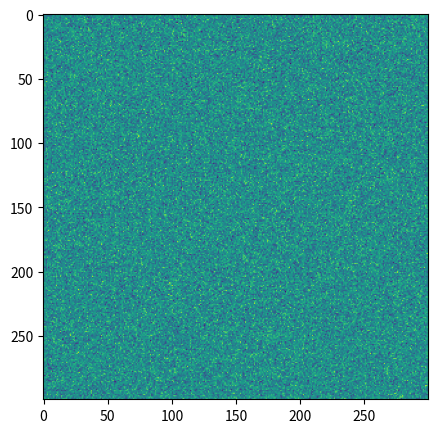
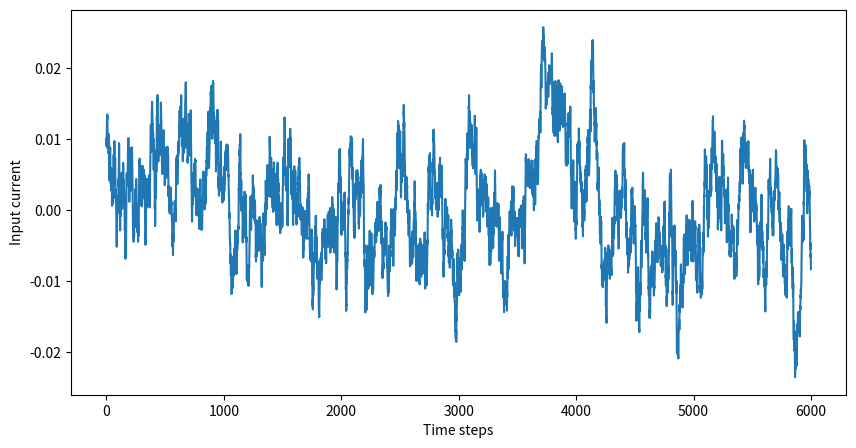
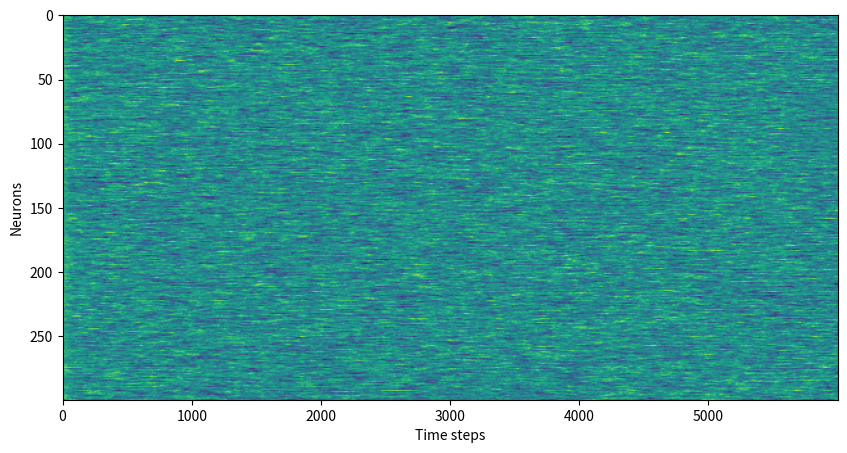
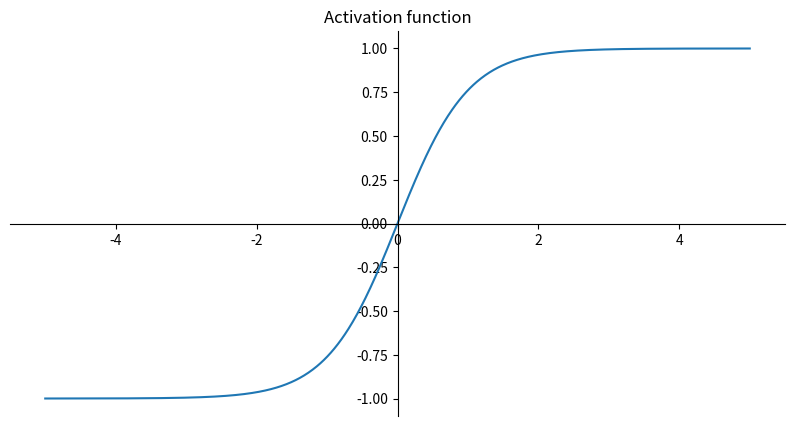
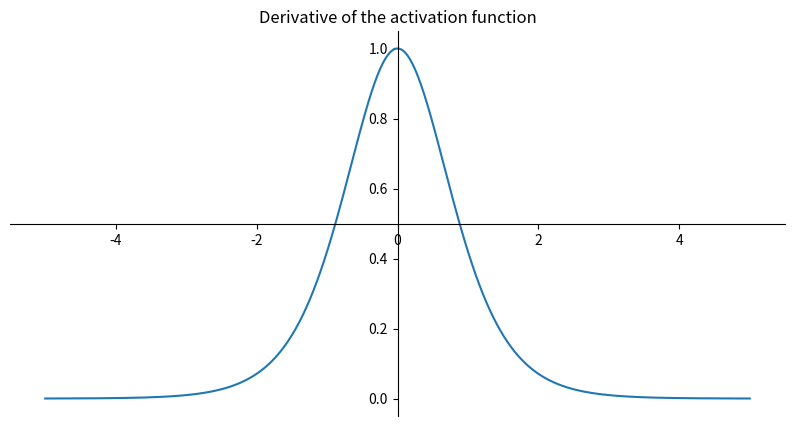
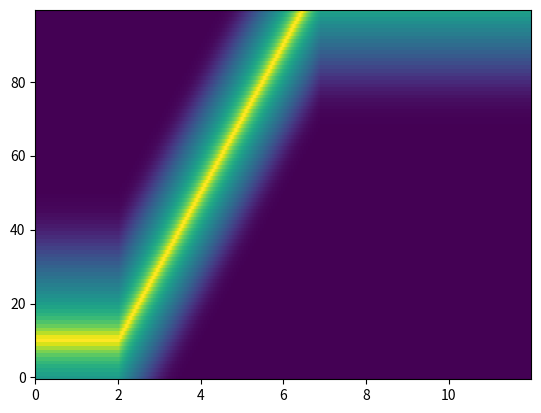
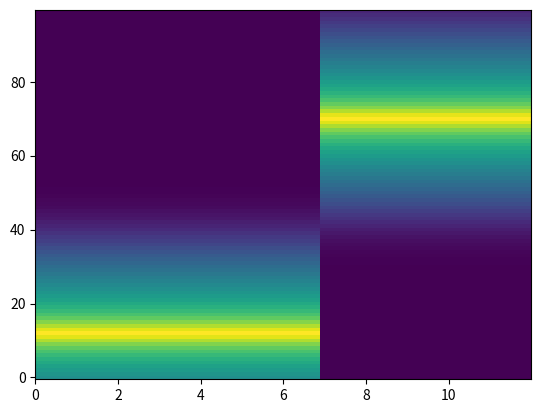
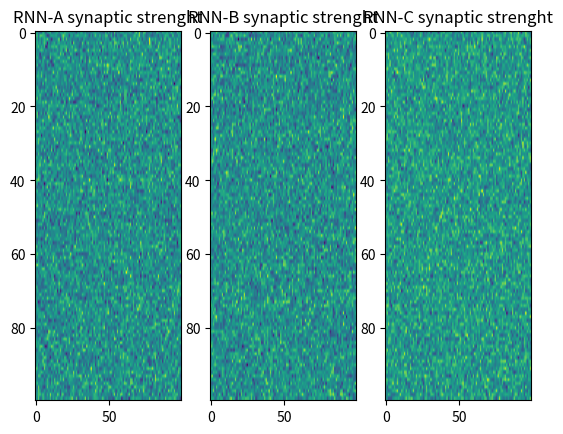

Here is the Python script that generated these plots, in order: (Note: this script raises an exception after producing the figures.)
r"""°°°
# Recurrent spiking neural networks
This notebook provides an example in how to:
    * Set up a recurrent-spiking neural network
    * Generate data to give to it as input
    * Train the network so that it matches the data

Sources for this notebook include:
    * [The CURBD tool](https://github.com/rajanlab/CURBD)
°°°"""
# |%%--%%| <NEH5SUEzp5|QhYxSMc5Z6>
r"""°°°
# Creating the network
°°°"""
# |%%--%%| <QhYxSMc5Z6|mantena>

import numpy as np
import matplotlib.pyplot as plt
import numpy.random as npr
import math

# |%%--%%| <mantena|L7xcJxIvJC>
r"""°°°
## Neurons
Neurons are modeled by the time evolution of their membrane potential $V$:

$$\tau\frac{dV_{i}}{dt} = -V + g\sum\limits_{j}J_{ij}\phi(V_{j}) + I_{i}$$

This differential equation is solved using the Euler method, so the evolution of the voltage from one timestep to another is:

$$V_{i}(t + \Delta t) = V_{i}(t) + \frac{-V_{i}(t) + g\sum\limits_{j}J_{ij}\phi(V_{j}(t)) + I_{i}(t)}{\tau}\Delta t$$
°°°"""
# |%%--%%| <L7xcJxIvJC|TpmXKvZIwD>

n_neurons = 300
g = 1.5 #Neuron's conductance
tau_neuron = 0.1 #Neuron's time constant

def init_neurons(n_neurons):
    return npr.normal(
            -0.7, #Minimum value
            0.7, #Maximum value
            (n_neurons, 1) #(n_neurons, n_timesteps)
            )

init_neurons(n_neurons)

# |%%--%%| <TpmXKvZIwD|jahVKoLM65>

def get_activity(V, phi):
    return phi(V)

def update_voltage(V, g, J, I, activity, tau, dt):
    return V + (-V + g * J.dot(activity) + I) * dt / tau

# |%%--%%| <jahVKoLM65|xN8JsfYrEi>
r"""°°°
## Synapses
The synapses are represented as a matrix $J$ of size $n \times n$. where $n$ is the number of neurons.
The value of $J_{ij}$ represents the strength of the connection between neuron $i$ and neuron $j$, such that:
* $J_{ij} > 0$ means that neuron $i$ excites neuron $j$.
* $J_{ij} < 0$ means that neuron $i$ inhibits neuron $j$.
* $J_{ij} = 0$ means that there is no connection between neuron $i$ and neuron $j$.

The matrix is initialized with random values distributed as a normal distribution and then normalized according to the number of neurons $n$:

$$J_{ij} \sim \frac{N(0, 1)}{\sqrt{n}}$$
°°°"""
# |%%--%%| <xN8JsfYrEi|tZpgGDHTAA>

def init_synapses(n_neurons):
    return npr.randn(n_neurons, n_neurons) / math.sqrt(n_neurons)
init_synapses(n_neurons)

# |%%--%%| <tZpgGDHTAA|DHjIt9fgCu>

figure, subplot = plt.subplots(1, figsize=(10, 5))
subplot.imshow(init_synapses(n_neurons))

# |%%--%%| <DHjIt9fgCu|N2x7xaeO4F>
r"""°°°
## Input
The input I is computed as:

$$I_{i}(t) = \eta_{i}(t) + (I_{i}(t - \Delta t) - \eta_{i}(t))e^{-\frac{\Delta t}{\tau}}$$

Where $\eta_{i}(t)$ is a white noise process with a time constant $\tau$.

This is done to ensure that the input of different neurons is not correlated.
°°°"""
# |%%--%%| <N2x7xaeO4F|Qcda8uk2iM>

tau_input = 0.1 #The time constant of the input
dt = 0.01 / 5 #The timestep of the input
scale_input = 0.01 #The scale of the input

def compute_input(n_neurons, tau_input, scale_input, dt, sim_time):
    n_timesteps = int(np.ceil(sim_time / dt)) #The number of timesteps
    eta = npr.randn(n_neurons, n_timesteps) * math.sqrt(tau_input / dt) #The noise process
    I = np.ones((n_neurons, n_timesteps)) #Initializing the input

    for i in range(1, n_timesteps): #Computing the input
        I[:, i] = eta[:, i] + (I[:, i - 1] - eta[:, i]) * np.exp(-dt / tau_input)

    return I * scale_input

I = compute_input(300, tau_input, scale_input, dt, 12)

# |%%--%%| <Qcda8uk2iM|c0YKNrAEh4>

figure, subplot = plt.subplots(1, figsize=(10, 5))

subplot.plot(I[0, :])
subplot.set_xlabel("Time steps")
subplot.set_ylabel("Input current")

# |%%--%%| <c0YKNrAEh4|FwK2GquHuk>

figure, subplot = plt.subplots(1, figsize=(10, 5))

subplot.imshow(I, aspect = 'auto')
subplot.set_xlabel("Time steps")
subplot.set_ylabel("Neurons")

# |%%--%%| <FwK2GquHuk|rkJqlKN2rh>
r"""°°°
## Activation function
The activation function is any non-linear function like:
* The sigmoid.
* The hyperbolic tangent.
* The rectified linear unit (ReLU)

In this case the hyperbolic tangent is used:

$$\phi(x) = \tanh(x) = \frac{e^{x} - e^{-x}}{e^{x} + e^{-x}}$$

With its derivative:

$$\phi'(x) = 1 - \tanh^{2}(x) = 1 - \frac{e^{x} - e^{-x}}{e^{x} + e^{-x}}^{2}$$
°°°"""
# |%%--%%| <rkJqlKN2rh|L1DW3X5I98>

phi = np.tanh

# |%%--%%| <L1DW3X5I98|fcbTSOnoRZ>

x = np.linspace(-5, 5, 1000)
y = phi(x)
figure, subplot = plt.subplots(1, figsize=(10, 5))
subplot.spines['left'].set_position('center')
subplot.spines['bottom'].set_position('center')
subplot.spines['right'].set_color('none')
subplot.spines['top'].set_color('none')
subplot.xaxis.set_ticks_position('bottom')
subplot.yaxis.set_ticks_position('left')
subplot.set_title("Activation function")
subplot.plot(x, y)

# |%%--%%| <fcbTSOnoRZ|nsVBtXprrj>

figure, subplot = plt.subplots(1, figsize=(10, 5))
subplot.spines['left'].set_position('center')
subplot.spines['bottom'].set_position('center')
subplot.spines['right'].set_color('none')
subplot.spines['top'].set_color('none')
subplot.xaxis.set_ticks_position('bottom')
subplot.yaxis.set_ticks_position('left')
subplot.set_title("Derivative of the activation function")
subplot.plot(x, 1 - y**2)

# |%%--%%| <nsVBtXprrj|vzC7GmU5JD>
r"""°°°
# Training
Training consists of updating the strength of the synapses connections $J_{ij}$ so that the activity of the neurons is as close as possible to the one found in the experimental data.
This is done by computing the error between the experimental data and the output of the network and then updating the synapses connections according to the error:

$$J_{ij}(t) = J_{ij}(t-1) + \Delta J_{ij}(t)$$

$$\Delta J_{ij}(t) = c\cdot e_{i}(t)\sum\limits_{k=1}^N P_{jk}(t)\phi_{k}(t)$$
°°°"""
# |%%--%%| <vzC7GmU5JD|MQgpY2zxrQ>
r"""°°°
## Error function
The error function is the difference between the experimental data and the output of the network:

$$e_{i}(t) = z_{i}(t) - a_{i}(t)$$
°°°"""
# |%%--%%| <MQgpY2zxrQ|OHXncPsWTH>

def get_error(simulated, experimental):
    return simulated - experimental

# |%%--%%| <OHXncPsWTH|FWsNOtQM3m>
r"""°°°
## Inverse cross-correlation matrix
$P$ is the probability that neuron $j$ will fire in the next timestep, so the inverse cross-correlation matrix of the firing rates of units in the network.

$$P_{ij} = \langle\phi_{i}\phi_{j}\rangle^{-1}$$

This is costly to compute at every timestep, so it is computed iteratively as:

$$P(t) = P(t-1) - c\cdot ||(P(t-1)\cdot\phi(t))|| = P(t-1) - c\cdot((P(t-1)\cdot\phi(t))(P(t-1)\cdot\phi(t))^T)$$
°°°"""
# |%%--%%| <FWsNOtQM3m|wwvyiUURv6>

learning_rate = 1.0 #Works best when set to be 1 to 10 times the overall amplitude of the external inputs

def init_P(n_neurons, learning_rate):
    return learning_rate * np.eye(n_neurons)

# |%%--%%| <wwvyiUURv6|qWKW82G6gz>

def get_activity_P(P, activity):
    return P.dot(activity)

# |%%--%%| <qWKW82G6gz|ERuwWeRy9a>

def update_P(P, activity_P, c):
    return P - c * activity_P.dot(activity_P.T)

# |%%--%%| <ERuwWeRy9a|TLRdRxgdiJ>
r"""°°°
## Scaling term
The scaling term $c$ scales the update of the synapses connections.
It is computed as:

$c = \frac{1}{1+\phi^{T}(t)\cdot(P(t-1)\cdot\phi(t))}$
°°°"""
# |%%--%%| <TLRdRxgdiJ|h78ov2I9Ex>

def get_c(activity_P, activity):
    aPa = activity.T.dot(activity_P).item() # The result is a singleton, item extracts the number
    return 1 / (1 + aPa)

# |%%--%%| <h78ov2I9Ex|NTAIKNIRyt>
r"""°°°
## Update of the synapses Matrix
Recall:

$$\Delta J_{ij}(t) = c\cdot e_{i}(t)\sum\limits_{k=1}^N P_{jk}(t)\phi_{k}(t)$$
°°°"""
# |%%--%%| <NTAIKNIRyt|4aDnFrdZTl>

def update_J(J, activity_P, error, c, target_neurons):
    return J[:, target_neurons] - c * np.outer(error.flatten(), activity_P.flatten())

# |%%--%%| <4aDnFrdZTl|7QIDJja5kb>
r"""°°°
## Training function
Now that all the function have been defined, they can be collected in a single function that performs the training of the network.
°°°"""
# |%%--%%| <7QIDJja5kb|by855Yt3K7>

def train(simulated, experimental, J, P, target_neurons):
    error = get_error(simulated, experimental)
    activity_P = get_activity_P(P, simulated[target_neurons,:])
    c = get_c(activity_P, simulated[target_neurons,:])
    P = update_P(P, activity_P, c)
    J[:, target_neurons.flatten()] = update_J(J, activity_P, error, c, target_neurons)
    return J, P, np.mean(error ** 2)

# |%%--%%| <by855Yt3K7|agBdu0TvNR>
r"""°°°
# The experimental data
To demonstrate the capabilities of the network the experimental data will be generated in silico as well.
The data will be generated according to a three region ground truth model.
Each of the tree regions will contain $100$ neurons and will be driven by a different type of input:

* The first region (A) will be driven by only by the recurrent inuts from the other two regions.
* The second region (B) will be driven by a network generating a Gaussian "bump" propagating agross the network:
* The final region (C) will be driven by a network generating a fixed point that is shifted then to another during the generation.
The fixed points are generated by sampling $SQ_{i}(t)$ at two differend time points and holding them at the sampled value for the duration of the fixed point.

External inputs are connected to half of the units in their respective regions with a fixed negative weight (inhibitory) for region B and positive (excitatory) for region C.
°°°"""
# |%%--%%| <agBdu0TvNR|2LNjZRuYSx>
r"""°°°
## Generating the external inputs
°°°"""
# |%%--%%| <2LNjZRuYSx|CCkp3w5YEQ>
r"""°°°
### The Gaussian bump
$$ SQ_{i}(t) = e^{-\frac{1}{2\sigma^2}\left(\frac{1-\sigma-Nt}{T}\right)^2}$$
Where $\sigma$ is the width of the bump across the population, $N$ the population size and $t$ the total simulation time.
°°°"""
# |%%--%%| <CCkp3w5YEQ|vF7CwS320T>

def compute_x_bump(sim_time, dt, n_neurons, width, cutoff_traslation):
    """Selects which neurons have a higher firing rate.
    They will be sampled from a Gaussian distrubtion
    """
    n_samples = int(math.ceil(sim_time / dt))
    t_data = np.arange(0, sim_time, dt)
    x_bump = np.zeros((n_neurons, n_samples))
    n_width = width * n_neurons #from percentage to number
    norm = 2*n_width **2
    cutoff = math.ceil(n_samples / 2) + cutoff_traslation

    for i in range(n_neurons):
        x_bump[i, :] = np.exp(- ((i - n_width - n_neurons * t_data / (t_data[-1] / 2)) **2 / norm))
        x_bump[i, cutoff:] = x_bump[i, cutoff]

    return x_bump

# |%%--%%| <vF7CwS320T|zoK9rq0cf4>
r"""°°°
### Sequence driving network
The sequence driving network is a network that generates a fixed point that is shifted during the simulation in a sequenctial manner across neurons.
°°°"""
# |%%--%%| <zoK9rq0cf4|d9NCDdW6KB>

def sequence_driving_network(x_bump, dt , lead_time):
    hbump = np.log((x_bump + 0.01)/(1-x_bump+0.01))
    hbump = hbump - np.min(hbump)
    hbump = hbump / np.max(hbump)
    newmat = np.tile(hbump[:, 1, np.newaxis], (1, math.ceil(lead_time / dt)))
    hbump = np.concatenate((newmat, hbump), axis=1)
    return hbump

# |%%--%%| <d9NCDdW6KB|UK5W1tRRRH>

x_bump = compute_x_bump(10, 0.01, 100, 0.1, -10)
test = sequence_driving_network(x_bump, 0.01, 2)
figure, subplot = plt.subplots(1)
plt.pcolormesh(np.arange(0, 12, 0.01), np.arange(0, 100), test)

# |%%--%%| <UK5W1tRRRH|gy9STCGxnN>
r"""°°°
### Fixed point driving network
The fixed point driving network gnerates a fixed point that it is kept fixed until a certain point during the simulation, where it is translated to another neuron.
°°°"""
# |%%--%%| <gy9STCGxnN|Mi4GDataJz>

def fixed_point_driver(xbump, sim_time, lead_time, dt, n_neurons, cutoff_traslation, before_shift, after_shift):
    """Generates a fixed point that is shifted during the simulation,
    cutoff_translation: where the shift happen
    before_shift where to pick the current from x_bump before the shift
    after_shift where to pick the current from x_bump after the shift
    """
    n_samples = int(math.ceil((sim_time - lead_time) / dt))
    x_fp = np.zeros(xbump.shape)
    cutoff = math.ceil(n_samples / 2) + cutoff_traslation
    for i in range(n_neurons):
        front = xbump[i, before_shift] * np.ones((1, cutoff))
        back = xbump[i, after_shift] * np.ones((1, n_samples - cutoff))
        x_fp[i, :] = np.concatenate((front, back), axis = 1)
    h_fp = np.log((x_fp + 0.01)/(1-x_fp+0.01))
    h_fp -= np.min(h_fp)
    h_fp = h_fp / np.max(h_fp)
    newmat = np.tile(h_fp[:, 1, np.newaxis], (1, math.ceil(lead_time/dt)))
    h_fp = np.concatenate((newmat, h_fp), axis=1)
    return h_fp

# |%%--%%| <Mi4GDataJz|XSIfrLRk46>

test = fixed_point_driver(x_bump, 12, 2, 0.01, 100, -10, 10, 300)
figure, subplot = plt.subplots(1)
plt.pcolormesh(np.arange(0, 12, 0.01), np.arange(0, 100), test)

# |%%--%%| <XSIfrLRk46|ns2PdFjA1O>
r"""°°°
## Connectivity
°°°"""
# |%%--%%| <ns2PdFjA1O|Qbdg5h3HF7>
r"""°°°
### Intra-region connectivity
Each of the three regions will have random inter-connections.
The strength of the connection is sampled by a normalized normal distribution:

$$J_{ij} \sim \mathcal{N}(0, \frac{1}{\sqrt{N_{in}}})$$

And then scaled by a chaos factor $g$:

$$J_{ij} = g\cdot J_{ij}$$

$g$ has to be sufficiently large so to facilitate chaotic dynamics in the network.
°°°"""
# |%%--%%| <Qbdg5h3HF7|xlXbPekh9D>

def intra_region_connectivity(n_neurons, g):
    J = npr.randn(n_neurons, n_neurons)
    J = (g / np.sqrt(n_neurons)) * J
    return J

# |%%--%%| <xlXbPekh9D|Q0M8UfFt7V>

J_a = intra_region_connectivity(100, 1.8)
J_b = intra_region_connectivity(100, 1.5)
J_c = intra_region_connectivity(100, 1.5)

figure, subplot = plt.subplots(1, 3)
subplot[0].imshow(J_a, aspect = 'auto')
subplot[0].set_title("RNN-A synaptic strenght")
subplot[1].imshow(J_b, aspect = 'auto')
subplot[1].set_title("RNN-B synaptic strenght")
subplot[2].imshow(J_c, aspect = 'auto')
subplot[2].set_title("RNN-C synaptic strenght")

# |%%--%%| <Q0M8UfFt7V|XC1z8bZenO>
r"""°°°
### Inter-region connectivity
The number of connection is controlled by the `frac_inter_reg`, which controls the percentage of connected neurons
°°°"""
# |%%--%%| <XC1z8bZenO|R9NUMkejtt>

def source_region_neurons_connected(n_neurons, connected_fraction):
    """Returns the array source_neurons of the neurons
    in the source population, where source_neurons[i] = 1 if
    neuron i is connected to the population and 0 otherwise
    """
    n_connected = int(n_neurons * connected_fraction)
    source_neurons = np.zeros((n_neurons, 1))
    random_connected_neurons = npr.permutation(n_neurons)
    source_neurons[random_connected_neurons[0:n_connected]] = 1
    return source_neurons

# |%%--%%| <R9NUMkejtt|h3uOj5FdsB>

frac_inter_reg = 0.05
connection_A_to_B = source_region_neurons_connected(100, frac_inter_reg)
connection_A_to_C = source_region_neurons_connected(100, frac_inter_reg)
connection_B_to_A = source_region_neurons_connected(100, frac_inter_reg)
connection_B_to_C = source_region_neurons_connected(100, frac_inter_reg)
connection_C_to_B = source_region_neurons_connected(100, frac_inter_reg)
connection_C_to_A = source_region_neurons_connected(100, frac_inter_reg)

frac_external_reg = 0.5

connection_sequence_to_B = source_region_neurons_connected(100, frac_external_reg)
connection_fixed_to_C = source_region_neurons_connected(100, frac_external_reg)

print("The number of connection between A and B is: ", np.sum(connection_A_to_B))
print("The number of connection between the sequence driver and B is: ", np.sum(connection_sequence_to_B))

# |%%--%%| <h3uOj5FdsB|tl4zcmyqGm>
r"""°°°
## Initial state
The initial state is a `n_neurons` vector of values sampled from a normal distribution.
°°°"""
# |%%--%%| <tl4zcmyqGm|WjuzEEzOvb>

def get_initial_state(n_neurons):
    return 2 * npr.rand(n_neurons, 1) - 1

# |%%--%%| <WjuzEEzOvb|7WRHXhPqwm>
r"""°°°
## Generating the data
To generate the data a number of parameters is necessary, so they are all collected in a dictionary.
°°°"""
# |%%--%%| <7WRHXhPqwm|teucre>

data_params = {
        'sim_time' : 12,
        'lead_time' : 2,
        'dt' : 0.01,
        'bump_width' : 0.2,
        'n_neurons_A' : 100,
        'n_neurons_B' : 100,
        'n_neurons_C' : 100,
        'g_A' : 1.8,
        'g_B' : 1.5,
        'g_C' : 1.5,
        'frac_inter_reg' : 0.05,
        'frac_ext_reg' : 0.5,
        'activation_function' : np.tanh,
        'tau' : 0.1,
        'amplitude_inter_region' : 0.02,
        'amplitude_sequential' : 1,
        'amplitude_fixed' : -1,
        'cutoff_traslation' : 100,
        'before_shift' : 10,
        'after_shift' : 300,
        }

n_datapoints = int(data_params['sim_time'] / data_params['dt'])
data = {}
connections = {}

# |%%--%%| <teucre|lVJAoZSZ3Z>
r"""°°°
### Setting up all the necessary variables
°°°"""
# |%%--%%| <lVJAoZSZ3Z|NQycjuSucJ>

x_bump = compute_x_bump(
        data_params['sim_time'] - data_params['lead_time'],
        data_params['dt'],
        data_params['n_neurons_B'],
        data_params['bump_width'],
        -data_params['cutoff_traslation'],
        )

data = {
        'A' : np.empty((data_params['n_neurons_A'], n_datapoints)),
        'B' : np.empty((data_params['n_neurons_B'], n_datapoints)),
        'C' : np.empty((data_params['n_neurons_C'], n_datapoints)),
        'sequential' : sequence_driving_network(
            x_bump,
            data_params['dt'],
            data_params['lead_time']
            ),
        'fixed' : fixed_point_driver(
            x_bump,
            data_params['sim_time'],
            data_params['lead_time'],
            data_params['dt'],
            data_params['n_neurons_C'],
            data_params['cutoff_traslation'],
            data_params['before_shift'],
            data_params['after_shift'],
            ),
        }

data['A'][:] = np.NaN
data['B'][:] = np.NaN
data['C'][:] = np.NaN

states = {
        'A' : get_initial_state(data_params['n_neurons_A']),
        'B' : get_initial_state(data_params['n_neurons_B']),
        'C' : get_initial_state(data_params['n_neurons_C']),
        }
connections['A'] = {
        'A' : {
            'J' : intra_region_connectivity(
                data_params['n_neurons_A'],
                data_params['g_A']
                ),
            },
        'B' : {
            'J' : source_region_neurons_connected(
                data_params['n_neurons_A'],
                data_params['frac_inter_reg']
                ),
            'w' : data_params['amplitude_inter_region'],
            },
        'C' : {
            'J' : source_region_neurons_connected(
                data_params['n_neurons_A'],
                data_params['frac_inter_reg']
                ),
            'w' : data_params['amplitude_inter_region'],
            },
        }
connections['B'] = {
        'A' : {
            'J' : source_region_neurons_connected(
                data_params['n_neurons_B'],
                data_params['frac_inter_reg']
                ),
            'w' : data_params['amplitude_inter_region'],
            },
        'B' : {
            'J' : intra_region_connectivity(
                data_params['n_neurons_B'],
                data_params['g_B']
                ),
            },
        'C' : {
            'region' : 'C',
            'J' : source_region_neurons_connected(
                data_params['n_neurons_B'],
                data_params['frac_inter_reg']
                ),
            'w' : data_params['amplitude_inter_region'],
            },
        'sequential' : {
            'J' : source_region_neurons_connected(
                data_params['n_neurons_B'],
                data_params['frac_ext_reg']
                ),
            'w' : data_params['amplitude_sequential'],
            },
        }
connections['C'] = {
        'A' : {
            'J' : source_region_neurons_connected(
                data_params['n_neurons_C'],
                data_params['frac_inter_reg']
                ),
            'w' : data_params['amplitude_inter_region'],
            },
        'B' : {
            'J' : source_region_neurons_connected(
                data_params['n_neurons_C'],
                data_params['frac_inter_reg']
                ),
            'w' : data_params['amplitude_inter_region'],
            },
        'C' : {
            'J' : intra_region_connectivity(
                data_params['n_neurons_C'],
                data_params['g_C']
                ),
        },
        'fixed' : {
            'J' : source_region_neurons_connected(
                data_params['n_neurons_C'],
                data_params['frac_ext_reg']
                ),
            'w' : data_params['amplitude_fixed'],
            },
        }

# |%%--%%| <NQycjuSucJ|rZFkp6Bip5>

figure, subplots = plt.subplots(1, 2)
subplots[0].pcolormesh(
        np.arange(0, data_params['sim_time'], data_params['dt']),
        np.arange(0, data_params['n_neurons_B']),
        data['sequential'])
subplots[0].set_title("Sequential driver inputted in B")

subplots[1].pcolormesh(
        np.arange(0, data_params['sim_time'], data_params['dt']),
        np.arange(0, data_params['n_neurons_C']),
        data['fixed'])
subplots[1].set_title("Fixed point driver inputted in C")

# |%%--%%| <rZFkp6Bip5|n7VzpFQee9>
r"""°°°
### Some helpful functions
°°°"""
# |%%--%%| <n7VzpFQee9|p2SoxuC3fL>

def update_states(data, states, connections, dt, tau, t):
    for target in states:
        JR = connections[target][target]['J'].dot(data[target][:, t, np.newaxis])
        for source in connections[target]:
            if source != target:
                JR += connections[target][source]['w'] *\
                        connections[target][source]['J'] *\
                        data[source][:, t, np.newaxis]
        states[target] += dt * (-states[target] + JR) / tau
    return states

def save_states(data, states, phi, t):
    for region in states:
        data[region][:, t, np.newaxis] = phi(states[region])
    return data

# |%%--%%| <p2SoxuC3fL|TmsjrC0XQK>

for t in range(n_datapoints):
    data = save_states(
            data,
            states,
            data_params['activation_function'],
            t
            )
    states = update_states(
            data,
            states,
            connections,
            data_params['dt'],
            data_params['tau'],
            t
            )

for i in data:
    data[i] = data[i] / np.max(data[i])

# |%%--%%| <TmsjrC0XQK|bAuUQSglLX>

figure, subplots = plt.subplots(1, 3)
figure.tight_layout()
figure.subplots_adjust(hspace = 0.4, wspace = 0.3)
subplots[0].pcolormesh(
        np.arange(0, data_params['sim_time'], data_params['dt']),
        np.arange(0, data_params['n_neurons_A']),
        data['A']
        )

subplots[1].pcolormesh(
        np.arange(0, data_params['n_neurons_A']),
        np.arange(0, data_params['n_neurons_A']),
                  connections['A']['A']['J']
                  )

for _ in range(3):
    idx = npr.randint(0, data_params['n_neurons_A'] - 1)
    subplots[2].plot(
            np.arange(0, data_params['sim_time'], data_params['dt']),
            data['A'][idx, :],
            )

# |%%--%%| <bAuUQSglLX|47CEdJCjbU>

figure, subplots = plt.subplots(1, 3)
figure.tight_layout()
figure.subplots_adjust(hspace = 0.4, wspace = 0.3)
subplots[0].pcolormesh(
        np.arange(0, data_params['sim_time'], data_params['dt']),
        np.arange(0, data_params['n_neurons_B']),
        data['B']
        )

subplots[1].pcolormesh(
        np.arange(0, data_params['n_neurons_B']),
        np.arange(0, data_params['n_neurons_B']),
                  connections['B']['B']['J']
                  )

for _ in range(3):
    idx = npr.randint(0, data_params['n_neurons_B'] - 1)
    subplots[2].plot(
            np.arange(0, data_params['sim_time'], data_params['dt']),
            data['B'][idx, :],
            )

# |%%--%%| <47CEdJCjbU|6ZexEQo9Lz>

figure, subplots = plt.subplots(1, 3)
figure.tight_layout()
figure.subplots_adjust(hspace = 0.4, wspace = 0.3)
subplots[0].pcolormesh(
        np.arange(0, data_params['sim_time'], data_params['dt']),
        np.arange(0, data_params['n_neurons_C']),
        data['C']
        )

subplots[1].pcolormesh(
        np.arange(0, data_params['n_neurons_C']),
        np.arange(0, data_params['n_neurons_C']),
                  connections['C']['C']['J']
                  )

for _ in range(3):
    idx = npr.randint(0, data_params['n_neurons_C'] - 1)
    subplots[2].plot(
            np.arange(0, data_params['sim_time'], data_params['dt']),
            data['C'][idx, :],
            )

# |%%--%%| <6ZexEQo9Lz|GyLWs2QXLb>
r"""°°°
# In silico experiment example
°°°"""
# |%%--%%| <GyLWs2QXLb|wr6u9jsZmm>
r"""°°°
## Initialization
°°°"""
# |%%--%%| <wr6u9jsZmm|J8pbXFiyZ0>

n_target_neurons = 300
learnList = npr.permutation(n_target_neurons)
target_neurons = learnList[:n_target_neurons]

sim_param = {
        'n_neurons' : 300,
        'g' : 1.2,
        'tau_neuron' : 0.1,
        'tau_input' : 0.1,
        'scale_input' : 0.01,
        'dt' : 0.002,
        'data_dt' : data_params['dt'],
        'sim_time' : data_params['sim_time'], #in seconds
        'learning_rate' : 1.0,
        'activation_function' : np.tanh,
        'target_neurons' : target_neurons,
        }

neurons = init_neurons(sim_param['n_neurons'])
J = init_synapses(sim_param['n_neurons'])
P = init_P(sim_param['n_neurons'], sim_param['learning_rate'])
H = compute_input(
        sim_param['n_neurons'],
        sim_param['tau_input'],
        sim_param['scale_input'],
        sim_param['dt'],
        sim_param['sim_time'])
experimental_data = np.concatenate((data['A'], data['B'], data['C']), axis = 0)
experimental_data = experimental_data/experimental_data.max()
experimental_data = np.minimum(experimental_data, 0.999)
experimental_data = np.maximum(experimental_data, -0.999)
t = 0

# |%%--%%| <J8pbXFiyZ0|z04MsMVEpT>
r"""°°°
## Training
°°°"""
# |%%--%%| <z04MsMVEpT|rFaUgGvzDZ>

def run(neurons, J, H, P, experimental_data, sim_param, training = True):
    timestep = 0
    chi2 = 0
    simulated_activity = np.zeros((sim_param['n_neurons'], int(sim_param['sim_time'] / sim_param['dt'])))
    n_timesteps = int(sim_param['sim_time'] / sim_param['dt'])
    while timestep < n_timesteps:
        activity = get_activity(neurons, sim_param['activation_function'])
        simulated_activity[:, timestep, np.newaxis] = activity
        neurons = update_voltage(neurons,
                                 sim_param['g'],
                                 J,
                                 H[:, timestep, np.newaxis],
                                 activity,
                                 sim_param['tau_neuron'],
                                 sim_param['dt'],
                                 )

        if training and timestep % int(sim_param['data_dt'] / sim_param['dt']) == 0:
            data_timestep = int(timestep / (sim_param['data_dt'] / sim_param['dt']))
            J, P, chi2_temp = train(
                    activity,
                    experimental_data[:, data_timestep, np.newaxis],
                    J,
                    P,
                    sim_param['target_neurons'],
                    )
            chi2 += chi2_temp
        timestep += 1
    return simulated_activity, J, P, chi2

# |%%--%%| <rFaUgGvzDZ|8KJcrkXPhD>

test, J, P, chi2 = run(neurons, J, H, P, experimental_data, sim_param, training = False)
distance = np.linalg.norm(experimental_data - test[:, [i*5 for i in range(experimental_data.shape[1])]])
pvar = 1 - (distance / (math.sqrt(300 * 1200)) * np.std(experimental_data)) ** 2
print(chi2, pvar)

# |%%--%%| <8KJcrkXPhD|i7GbUE3XAW>

figure, subplots = plt.subplots(1, 2)
subplots[0].imshow(test, aspect = 'auto')
subplots[1].imshow(experimental_data, aspect = 'auto')

# |%%--%%| <i7GbUE3XAW|54L3Vlhdwl>

i = 0
test = None
prev_test = None
while i < 600:
    test, J, P, chi2 = run(neurons, J, H, P, experimental_data, sim_param)
    distance = np.linalg.norm(experimental_data - test[:, [i*5 for i in range(experimental_data.shape[1])]])
    pvar = 1 - (distance / (math.sqrt(300 * 1200)) * np.std(experimental_data)) ** 2
    print(i, chi2, pvar)

    if i > 500 or i % 100 == 0:
        figure, subplots = plt.subplots(1, 2)
        subplots[0].imshow(test, aspect = 'auto')
        subplots[1].imshow(experimental_data, aspect = 'auto')
        plt.show()
    i += 1
